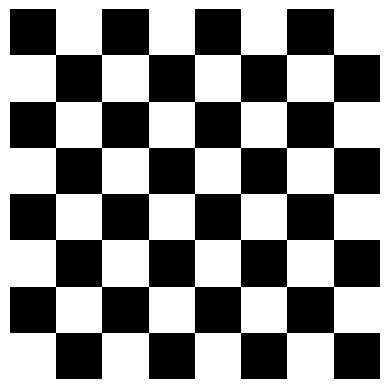

The matplotlib source for this figure:
import numpy as np
import matplotlib.pyplot as plt

board = np.zeros((8, 8), dtype=int)

board[1::2, ::2] = 1
board[::2, 1::2] = 1

board[::2, 1::2] = 1
board[1::2, ::2] = 1

fig, ax = plt.subplots()
ax.imshow(board, cmap='binary')

ax.set_xlim([-0.5, 7.5])
ax.set_ylim([-0.5, 7.5])

ax.set_axis_off()

plt.show()
